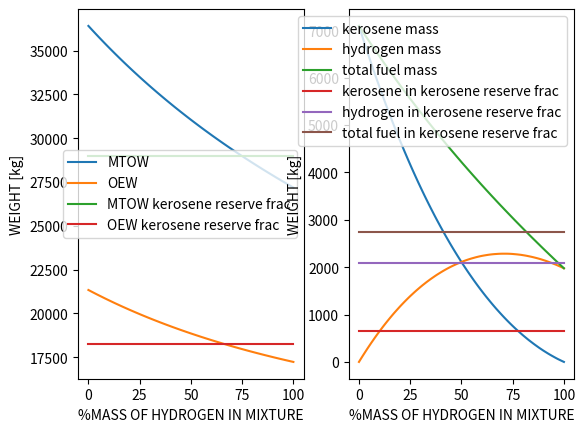

Write the Python code that produced this figure.
#Class I Weight estimation
def CLASS1WEIGHT(hydro):
    W_hydrosys=1200
    e=2.71828182846
    n_pax=75
    W_pax=93 #includes luggage
    W_cargo=1000
    n_crew=4
    W_payload=n_pax*W_pax+W_cargo
    Design_range=2000#[km]
    g=9.81
    
    LD_c=15
    LD_c2=17
    LD_loiter=17
    
    V_c=230.3
    V_c2=0.8*V_c
    V_loiter=0.6*V_c
    
    R_c=Design_range-100 #km, correct for take off and landing covered distance
    
    cj_ck=1.98291*10**(-5) #kerosene cj
    cj_ch=1.98291*10**(-5)*0.349 #hydrogen cj
    
    cj_c2=1.84128*10**(-5)
    cj_loiter=1.41637*10**(-5)
    
    np_c=0.82
    np_loiter=0.77
    
    t_loiter=1800#s
    R_loiter=t_loiter*V_loiter
    
    R_c2=200
    
        
    trapped=0.001 #Trapped fuel as fraction of MTOW
    
    ###FUEL FRACTIONS---ROSKAM---VERIFIED
    end1=0.99+hydro*0.0065
    Mff1=end1
    
    end2=0.99+hydro*0.0065
    Mff2=Mff1*end2
    
    end3=0.995+hydro*0.00325
    Mff3=Mff2*end3
    
    end4=0.98+hydro*0.013
    Mff4=Mff3*end4
    
    end5=1/e**(R_c*1000*g*cj_ch/LD_c/V_c)
    Mff5=Mff4*end5
    
    end6=0.99+hydro*0.0065
    Mff6=Mff5*end6
    
    end7=0.99+hydro*0.0065
    Mff7=Mff6*end7
    
    end8=1/e**(R_c2*1000*g*cj_c2/LD_c2/V_c2)
    Mff8=Mff7*end8
    
    
    end9=1/e**(t_loiter*g*cj_loiter/LD_loiter)
    Mff9=Mff8*end9
    
    end10=0.99
    Mff10=Mff9*end10
    
    end11=0.992+hydro*0.005
    Mff11=Mff10*end11
    
    FUELFRACMTOW=1-Mff11
    ###REGRESSION DATA OEW=a MTOW+b
    a_reg=0.5753
    b_reg=393.89+W_hydrosys
    
    MTOW=(b_reg+W_payload)/(1-a_reg-FUELFRACMTOW)
    FUEL=FUELFRACMTOW*MTOW
    OEW=MTOW-W_payload-FUEL
    MZFW=MTOW-FUEL
    KEROSENE=MTOW*(Mff8-Mff10)
    HYDROGEN=FUEL-KEROSENE
    INFO=[int(MTOW),int(OEW),int(FUEL),int(W_payload),int(MZFW),int(KEROSENE),int(HYDROGEN)]
    return(INFO)
    
    
    
    
def CLASS1WEIGHTHYBRID(ratio):
    W_hydrosys=ratio*1200
    e=2.71828182846
    n_pax=75
    W_pax=93 #includes luggage
    W_cargo=1000
    n_crew=4
    W_payload=n_pax*W_pax+W_cargo
    Design_range=2000#[km]
    g=9.81
    
    LD_c=15
    LD_c2=17
    LD_loiter=17
    
    V_c=230.3
    V_c2=0.8*V_c
    V_loiter=0.6*V_c
    
    R_c=Design_range-100 #km, correct for take off and landing covered distance
    
    cj_ck=1.98291*10**(-5) #kerosene cj
    cj_c=cj_ck*0.349*ratio+cj_ck*(1-ratio)
    
    cj_ck2=1.84128*10**(-5)
    cj_c2=cj_ck2*0.349*ratio+cj_ck2*(1-ratio)
    cj_kloiter=1.41637*10**(-5)
    cj_loiter=cj_kloiter*0.349*ratio+cj_kloiter*(1-ratio)
    
    np_c=0.82
    np_loiter=0.77
    
    t_loiter=1800#s
    R_loiter=t_loiter*V_loiter
    
    R_c2=200
    
        
    trapped=0.001 #Trapped fuel as fraction of MTOW
    
    ###FUEL FRACTIONS---ROSKAM---VERIFIED
    end1=0.99+(1-0.99)*ratio*(1-0.349)
    Mff1=end1
    
    end2=0.99+(1-0.99)*ratio*(1-0.349)
    Mff2=Mff1*end2
    
    end3=0.995+(1-0.995)*ratio*(1-0.349)
    Mff3=Mff2*end3
    
    end4=0.98+(1-0.98)*ratio*(1-0.349)
    Mff4=Mff3*end4
    
    end5=1/e**(R_c*1000*g*cj_c/LD_c/V_c)
    Mff5=Mff4*end5
    
    end6=0.99+(1-0.99)*ratio*(1-0.349)
    Mff6=Mff5*end6
    
    end7=0.99+(1-0.99)*ratio*(1-0.349)
    Mff7=Mff6*end7
    
    end8=1/e**(R_c2*1000*g*cj_c2/LD_c2/V_c2)
    Mff8=Mff7*end8
    
    
    end9=1/e**(t_loiter*g*cj_loiter/LD_loiter)
    Mff9=Mff8*end9
    
    end10=0.99+(1-0.99)*ratio*(1-0.349)
    Mff10=Mff9*end10
    
    end11=0.992+(1-0.992)*ratio*(1-0.349)
    Mff11=Mff10*end11
    
    FUELFRACMTOW=1-Mff11
    ###REGRESSION DATA OEW=a MTOW+b
    a_reg=0.5753
    b_reg=393.89+W_hydrosys
    
    MTOW=(b_reg+W_payload)/(1-a_reg-FUELFRACMTOW)
    FUEL=FUELFRACMTOW*MTOW
    OEW=MTOW-W_payload-FUEL
    MZFW=MTOW-FUEL
    KEROSENE=(1-ratio)*FUEL
    HYDROGEN=FUEL-KEROSENE
    INFO=[int(MTOW),int(OEW),int(FUEL),int(W_payload),int(MZFW),int(KEROSENE),int(HYDROGEN)]
    return(INFO)    
FULLHYDRO=[27208, 17246, 1986, 7975, 25221, 219, 1766]
mtowlist=[]
xlist=[]
oewlist=[]
kerosenelist=[]
hydrogenlist=[]
tfuellist=[]
import matplotlib.pyplot as plt


for i in range(0,101):
    outputc1h=CLASS1WEIGHTHYBRID(i/100)
    mtowlist.append(outputc1h[0])
    oewlist.append(outputc1h[1])
    kerosenelist.append(outputc1h[5])
    hydrogenlist.append(outputc1h[6])
    tfuellist.append(outputc1h[2])
    
    xlist.append(i)

plt.subplot(1,2,1)
plt.plot(xlist,mtowlist,label='MTOW')  
plt.plot(xlist,oewlist,label='OEW')
plt.plot([0,100],[28992,28992],label='MTOW kerosene reserve frac')
plt.plot([0,100],[18273,18273],label='OEW kerosene reserve frac')

plt.ylabel('WEIGHT [kg]')
plt.xlabel('%MASS OF HYDROGEN IN MIXTURE')
plt.legend()

plt.subplot(1,2,2)
plt.plot(xlist,kerosenelist,label='kerosene mass')
plt.plot(xlist,hydrogenlist,label='hydrogen mass')
plt.plot(xlist,tfuellist,label='total fuel mass')
plt.plot([0,100],[660,660],label='kerosene in kerosene reserve frac')
plt.plot([0,100],[2084,2084],label='hydrogen in kerosene reserve frac')
plt.plot([0,100],[2744,2744],label='total fuel in kerosene reserve frac')

plt.ylabel('WEIGHT [kg]')
plt.xlabel('%MASS OF HYDROGEN IN MIXTURE')
plt.legend()
plt.show() 
    

RATIO20PERCENTHYDROGEN=[34036, 20214, 5846, 7975, 28189, 4676, 1169]
RATIO60PERCENTHYDROGEN=[30187, 18480, 3731, 7975, 26455, 1492, 2239]    
hydroandkerosenereserve=[28992, 18273, 2744, 7975, 26248, 660, 2084]
